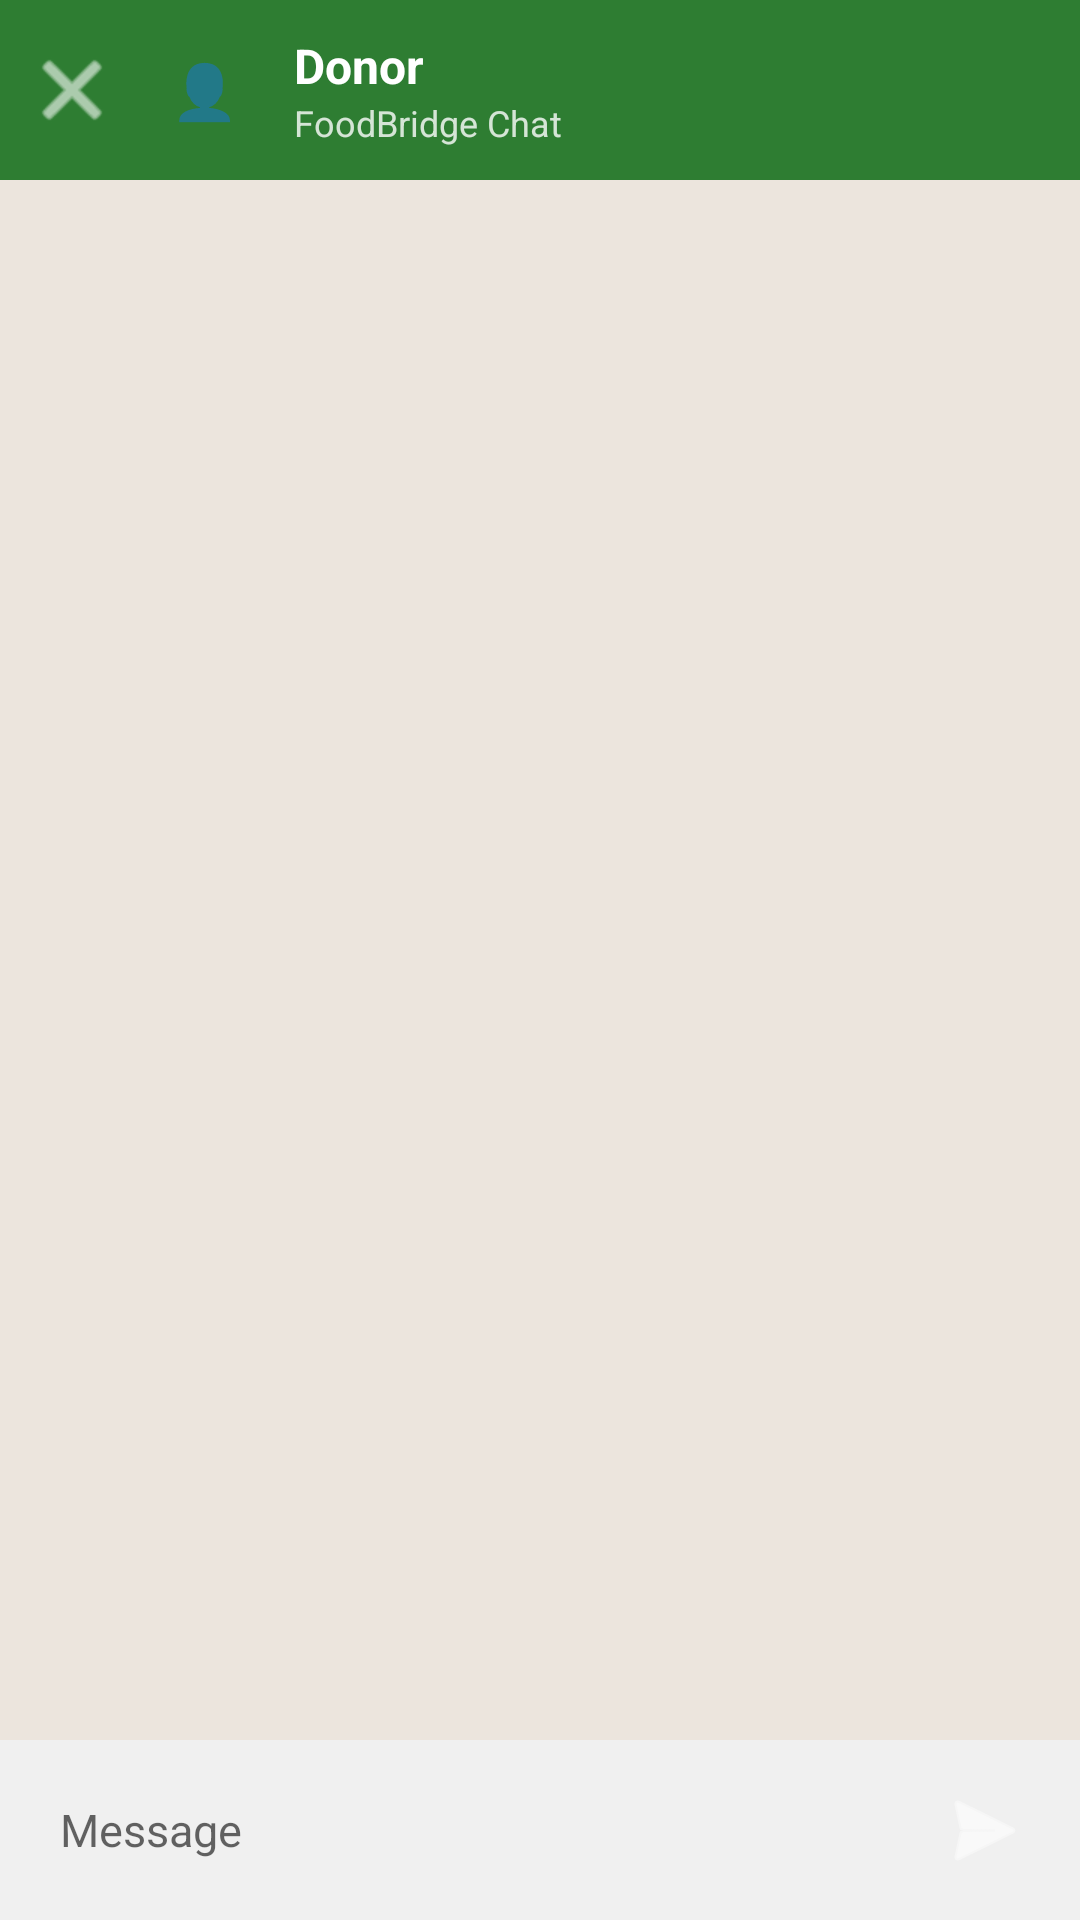

Write the Android layout XML for this screen, with the resource values it uses.
<!-- AndroidManifest.xml: application theme Theme.FoodBridge -->
<!-- res/layout/activity_chat.xml -->
<?xml version="1.0" encoding="utf-8"?>
<LinearLayout
    xmlns:android="http://schemas.android.com/apk/res/android"
    android:layout_width="match_parent"
    android:layout_height="match_parent"
    android:orientation="vertical"
    android:background="#ECE5DD">

    
    <LinearLayout
        android:layout_width="match_parent"
        android:layout_height="60dp"
        android:orientation="horizontal"
        android:gravity="center_vertical"
        android:background="#2E7D32"
        android:paddingStart="4dp"
        android:paddingEnd="12dp">

        <ImageButton
            android:id="@+id/btnBack"
            android:layout_width="40dp"
            android:layout_height="40dp"
            android:src="@android:drawable/ic_menu_close_clear_cancel"
            android:background="?attr/selectableItemBackgroundBorderless"
            android:tint="#FFFFFF"
            android:contentDescription="Back" />

        
        <TextView
            android:layout_width="40dp"
            android:layout_height="40dp"
            android:text="👤"
            android:textSize="18sp"
            android:gravity="center"
            android:background="@drawable/circle_avatar_bg"
            android:layout_marginStart="4dp" />

        <LinearLayout
            android:layout_width="0dp"
            android:layout_height="wrap_content"
            android:layout_weight="1"
            android:orientation="vertical"
            android:layout_marginStart="10dp">

            <TextView
                android:id="@+id/tvChatTitle"
                android:layout_width="wrap_content"
                android:layout_height="wrap_content"
                android:text="Donor"
                android:textSize="16sp"
                android:textStyle="bold"
                android:textColor="#FFFFFF" />

            <TextView
                android:id="@+id/tvOnlineStatus"
                android:layout_width="wrap_content"
                android:layout_height="wrap_content"
                android:text="FoodBridge Chat"
                android:textSize="12sp"
                android:textColor="#CCFFFFFF" />
        </LinearLayout>
    </LinearLayout>

    
    <androidx.recyclerview.widget.RecyclerView
        android:id="@+id/recyclerView"
        android:layout_width="match_parent"
        android:layout_height="0dp"
        android:layout_weight="1"
        android:paddingTop="8dp"
        android:paddingBottom="8dp"
        android:paddingStart="8dp"
        android:paddingEnd="8dp"
        android:clipToPadding="false" />

    
    <LinearLayout
        android:layout_width="match_parent"
        android:layout_height="wrap_content"
        android:orientation="horizontal"
        android:gravity="center_vertical"
        android:background="#F0F0F0"
        android:paddingStart="8dp"
        android:paddingEnd="8dp"
        android:paddingTop="6dp"
        android:paddingBottom="6dp">

        <EditText
            android:id="@+id/etMessage"
            android:layout_width="0dp"
            android:layout_height="wrap_content"
            android:layout_weight="1"
            android:hint="Message"
            android:background="@drawable/chat_input_bg"
            android:padding="12dp"
            android:textSize="15sp"
            android:maxLines="4"
            android:inputType="textMultiLine"
            android:minHeight="44dp" />

        <ImageButton
            android:id="@+id/btnSend"
            android:layout_width="48dp"
            android:layout_height="48dp"
            android:layout_marginStart="8dp"
            android:src="@android:drawable/ic_menu_send"
            android:background="@drawable/circle_avatar_bg"
            android:tint="#FFFFFF"
            android:contentDescription="Send" />

    </LinearLayout>
</LinearLayout>
<!-- resources referenced by this layout -->
<resources>
  <style name="Theme.FoodBridge" parent="Theme.MaterialComponents.Light.NoActionBar">
          <item name="colorPrimary">#2E7D32</item>
          <item name="colorPrimaryVariant">#1B5E20</item>
          <item name="colorOnPrimary">#FFFFFF</item>
          <item name="android:windowBackground">#F5F5EE</item>
          <item name="android:statusBarColor">#2E7D32</item>
      </style>
</resources>
